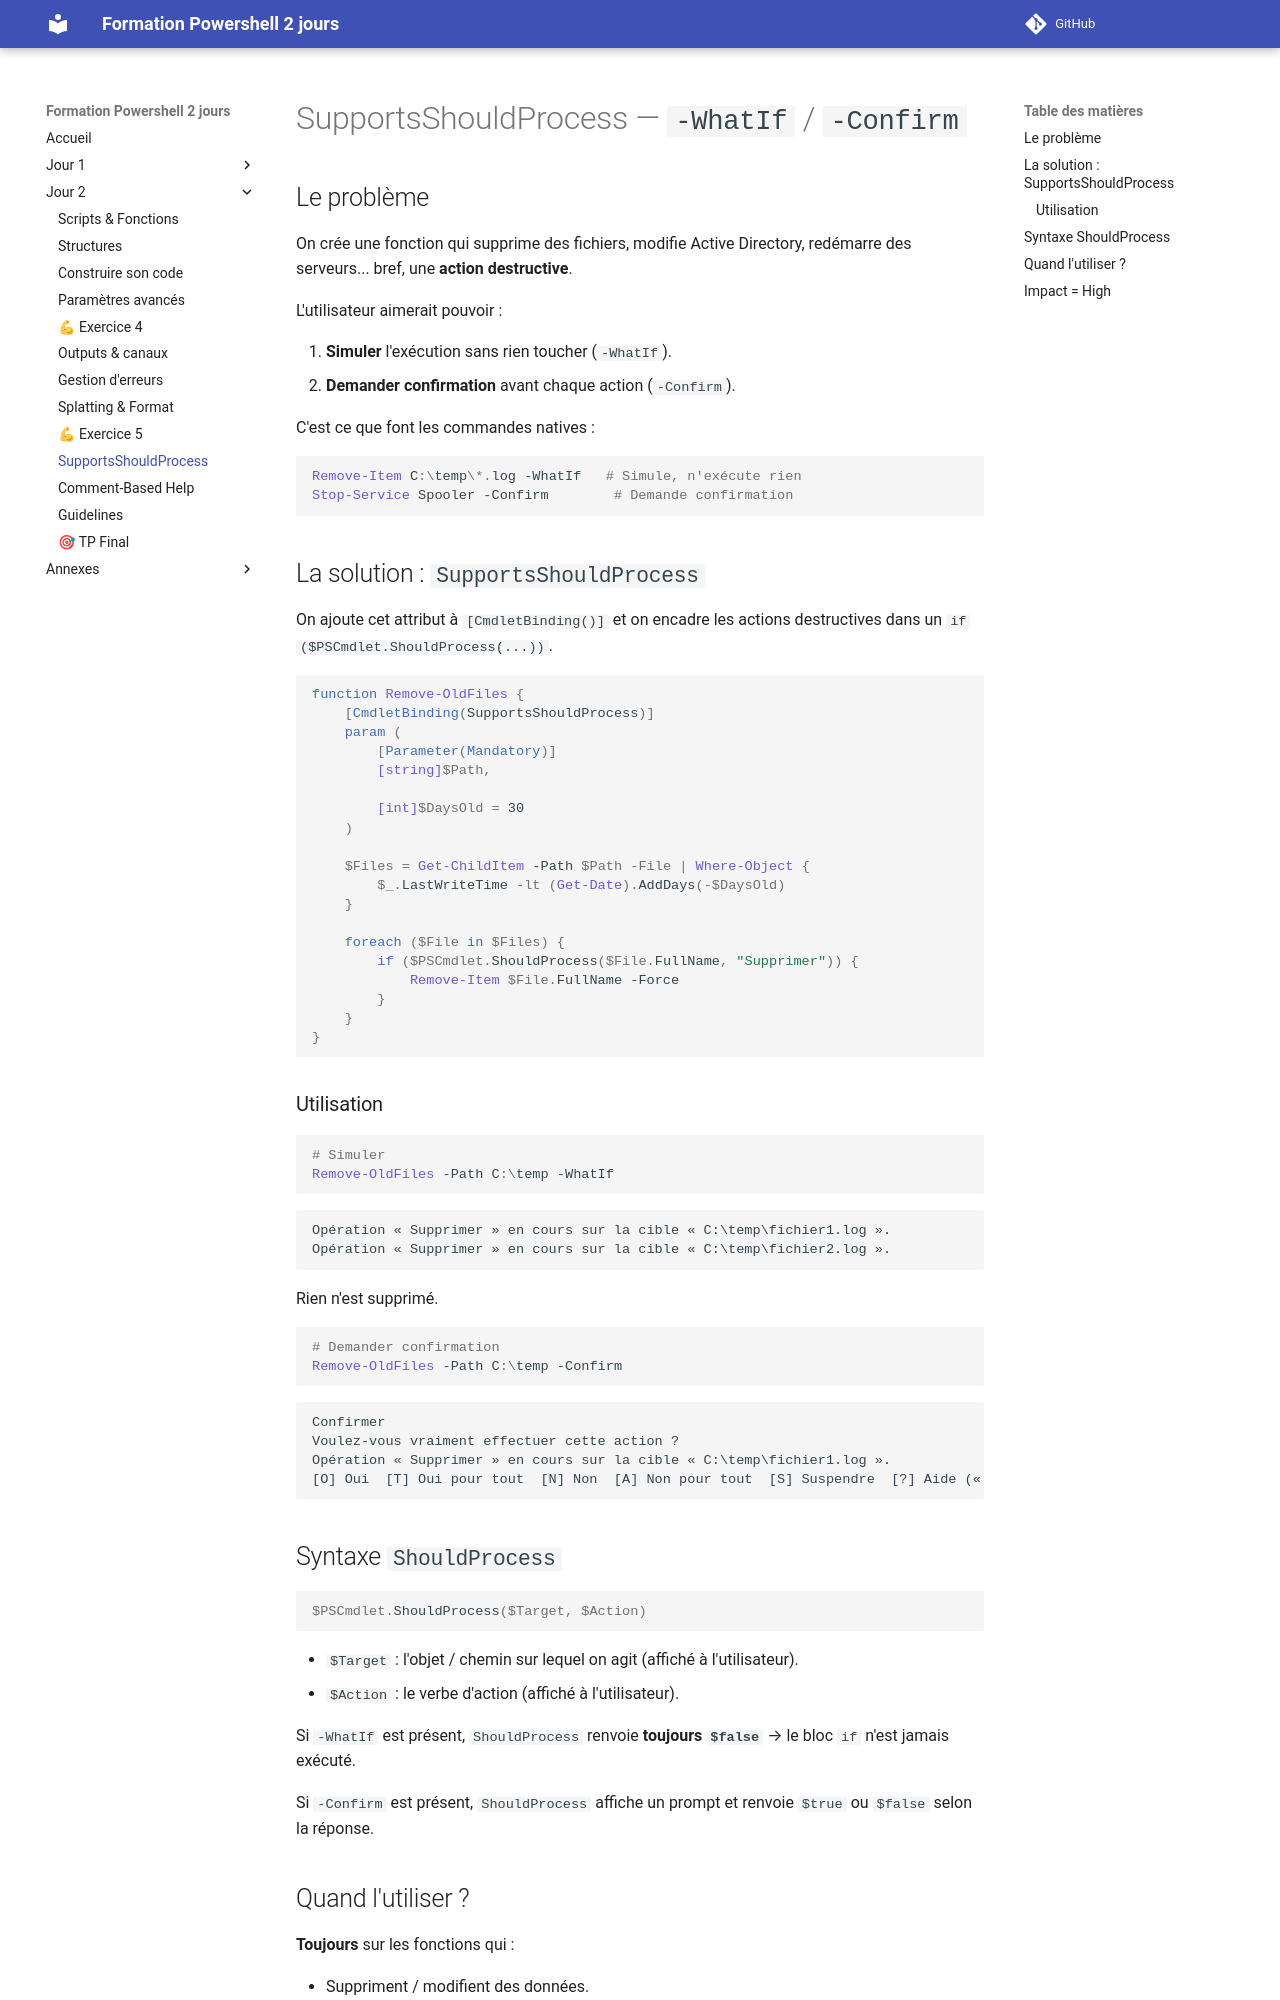

repository: Emyel/Powershell-Formation-2jours · page: j2_08_shouldprocess/index.html · generator: mkdocs


# SupportsShouldProcess — `-WhatIf` / `-Confirm`

## Le problème

On crée une fonction qui supprime des fichiers, modifie Active Directory, redémarre des serveurs... bref, une **action destructive**.

L'utilisateur aimerait pouvoir :

1. **Simuler** l'exécution sans rien toucher (`-WhatIf`).
2. **Demander confirmation** avant chaque action (`-Confirm`).

C'est ce que font les commandes natives :

```powershell
Remove-Item C:\temp\*.log -WhatIf   # Simule, n'exécute rien
Stop-Service Spooler -Confirm        # Demande confirmation
```

## La solution : `SupportsShouldProcess`

On ajoute cet attribut à `[CmdletBinding()]` et on encadre les actions destructives dans un `if ($PSCmdlet.ShouldProcess(...))`.

```powershell
function Remove-OldFiles {
    [CmdletBinding(SupportsShouldProcess)]
    param (
        [Parameter(Mandatory)]
        [string]$Path,

        [int]$DaysOld = 30
    )

    $Files = Get-ChildItem -Path $Path -File | Where-Object {
        $_.LastWriteTime -lt (Get-Date).AddDays(-$DaysOld)
    }

    foreach ($File in $Files) {
        if ($PSCmdlet.ShouldProcess($File.FullName, "Supprimer")) {
            Remove-Item $File.FullName -Force
        }
    }
}
```

### Utilisation

```powershell
# Simuler
Remove-OldFiles -Path C:\temp -WhatIf
```

```text
Opération « Supprimer » en cours sur la cible « C:\temp\fichier1.log ».
Opération « Supprimer » en cours sur la cible « C:\temp\fichier2.log ».
```

Rien n'est supprimé.

```powershell
# Demander confirmation
Remove-OldFiles -Path C:\temp -Confirm
```

```text
Confirmer
Voulez-vous vraiment effectuer cette action ?
Opération « Supprimer » en cours sur la cible « C:\temp\fichier1.log ».
[O] Oui  [T] Oui pour tout  [N] Non  [A] Non pour tout  [S] Suspendre  [?] Aide (« Oui » par défaut) :
```

## Syntaxe `ShouldProcess`

```powershell
$PSCmdlet.ShouldProcess($Target, $Action)
```

- `$Target` : l'objet / chemin sur lequel on agit (affiché à l'utilisateur).
- `$Action` : le verbe d'action (affiché à l'utilisateur).

Si `-WhatIf` est présent, `ShouldProcess` renvoie **toujours `$false`** → le bloc `if` n'est jamais exécuté.

Si `-Confirm` est présent, `ShouldProcess` affiche un prompt et renvoie `$true` ou `$false` selon la réponse.
